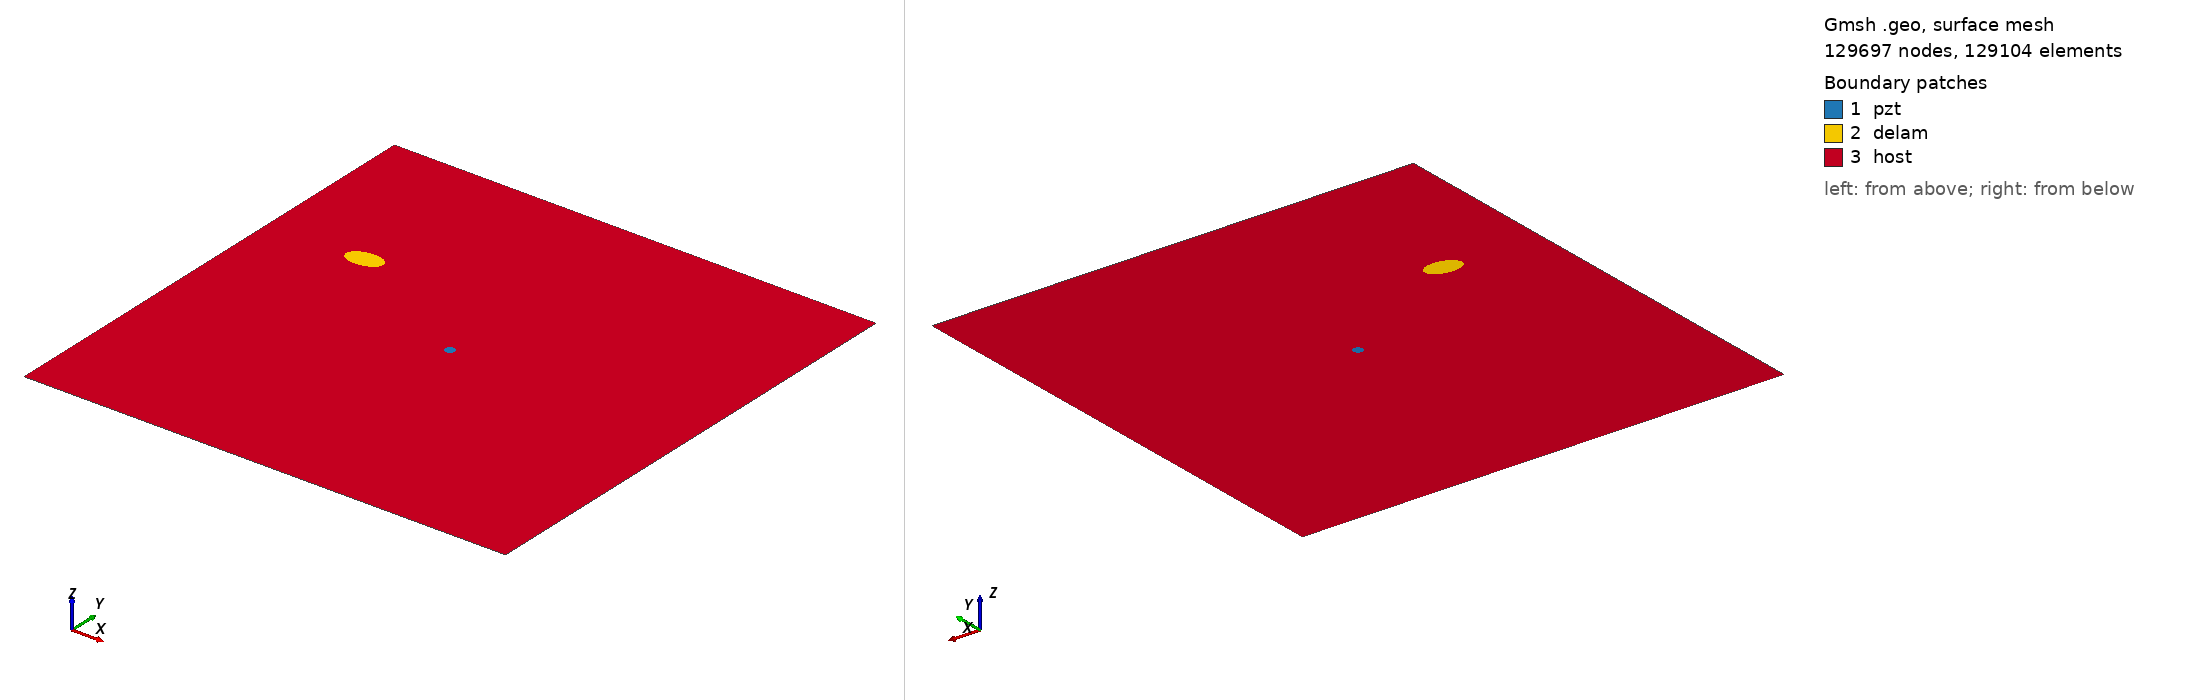

Gmsh geometry script, surface-meshed: 129697 nodes, 129104 surface elements. Boundary patches (legend numbers): 1 pzt, 2 delam, 3 host. Left view from above one corner, right view from below the opposite corner. Legend entries are the model's physical surfaces. The drawing asked Gmsh for element sizes between 1% and 20% of the model's largest extent; the script's own settings can give other sizes.

=== m2_rand_single_delam_359.geo (drawn) ===
SetFactory("OpenCASCADE");
L=0.500000; 
W=0.500000; 
a=0.018518; 
b=0.010833; 
x=0.099485; 
y=0.330576; 
alpha=0.036426 *Pi; 
r=0.005000; 
xpzt=0.250000; 
ypzt=0.250000; 
//+
Point(1) = {0, 0, 0, 1.0};
//+
Point(2) = {L, 0, 0, 1.0};
//+
Point(3) = {L, W, 0, 1.0};
//+
Point(4) = {0, W, 0, 1.0};
//+
Line(1) = {1, 2};
//+
Line(2) = {2, 3};
//+
Line(3) = {3, 4};
//+
Line(4) = {4, 1};
//+
Circle(5) = {xpzt, ypzt, -0, r, 0, 2*Pi};
//+
Ellipse(6) = {x, y, -0, a, b, 0, 2*Pi};
//+
Rotate {{0, 0, 1}, {x, y, 0}, alpha} {
  Curve{6}; 
}
//+
Curve Loop(1) = {4, 1, 2, 3};
//+
Curve Loop(2) = {6};
//+
Curve Loop(3) = {5};
//+
Curve Loop(4) = {6};
//+
Curve Loop(5) = {5};
//+
Plane Surface(1) = {5};
//+
Plane Surface(2) = {4};
//+
Plane Surface(3) = {1, 2, 3};
//+
Point(9) = {xpzt, ypzt, 0, 1.0};
//+
Point{9} In Surface {1};// mesh node at centre of pzt
//+
Physical Surface("pzt") = {1};
//+
Physical Surface("delam") = {2};
//+
Physical Surface("host") = {3};

Mesh.Algorithm = 6; // Frontal
Mesh.CharacteristicLengthFactor = 0.034000;
Mesh.CharacteristicLengthMin = 0.001000;
Mesh.CharacteristicLengthMax = 0.200000;
Mesh.RecombineAll = 1; // Apply recombination algorithm
Mesh.SubdivisionAlgorithm = 1; // 1: all quadrangles
Mesh.Smoothing = 1;
